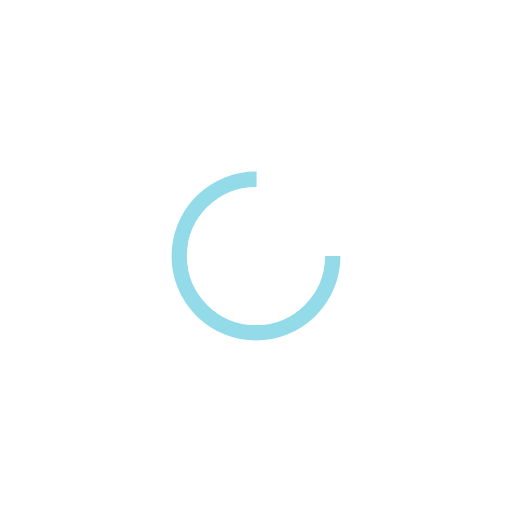
t = 0.00 s
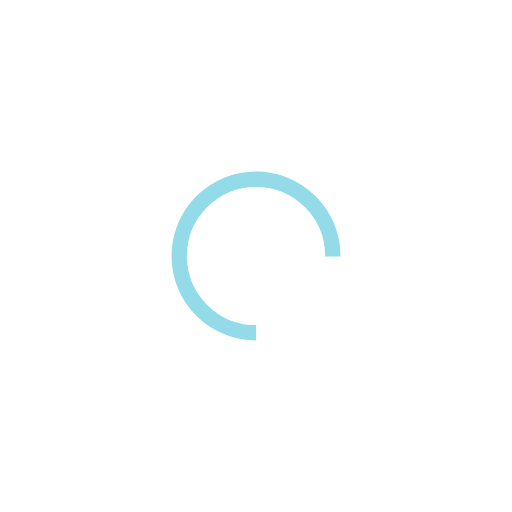
t = 0.30 s
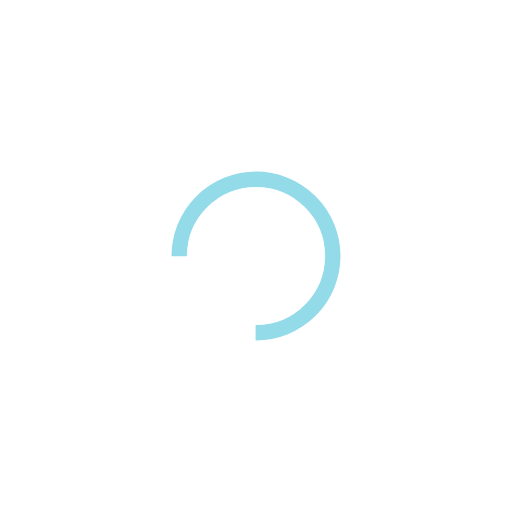
t = 0.60 s
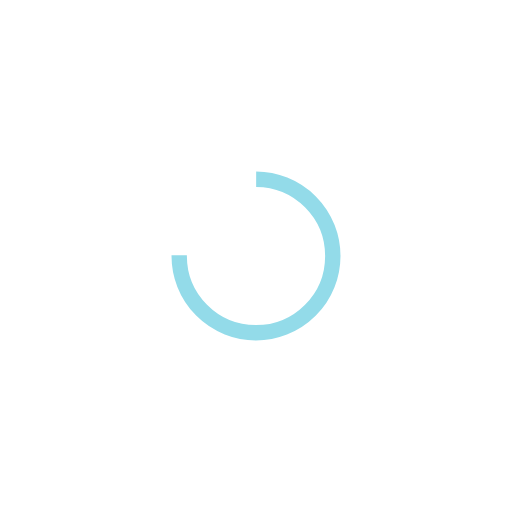
t = 0.90 s

The animated SVG that drew these frames (rendered in a browser with its animation timeline set to each time). Animation: 1 SMIL element (animateTransform=1); one cycle of 1.21 s, repeats indefinitely.

<?xml version="1.0" encoding="utf-8"?>
<svg xmlns="http://www.w3.org/2000/svg" xmlns:xlink="http://www.w3.org/1999/xlink" style="margin: auto; background: none; display: block; shape-rendering: auto;" width="204px" height="204px" viewBox="0 0 100 100" preserveAspectRatio="xMidYMid">
<circle cx="50" cy="50" fill="none" stroke="#93dbe9" stroke-width="3" r="15" stroke-dasharray="70.68583470577033 25.561944901923447">
  <animateTransform attributeName="transform" type="rotate" repeatCount="indefinite" dur="1.2048192771084336s" values="0 50 50;360 50 50" keyTimes="0;1"></animateTransform>
</circle>
<!-- [ldio] generated by https://loading.io/ --></svg>
